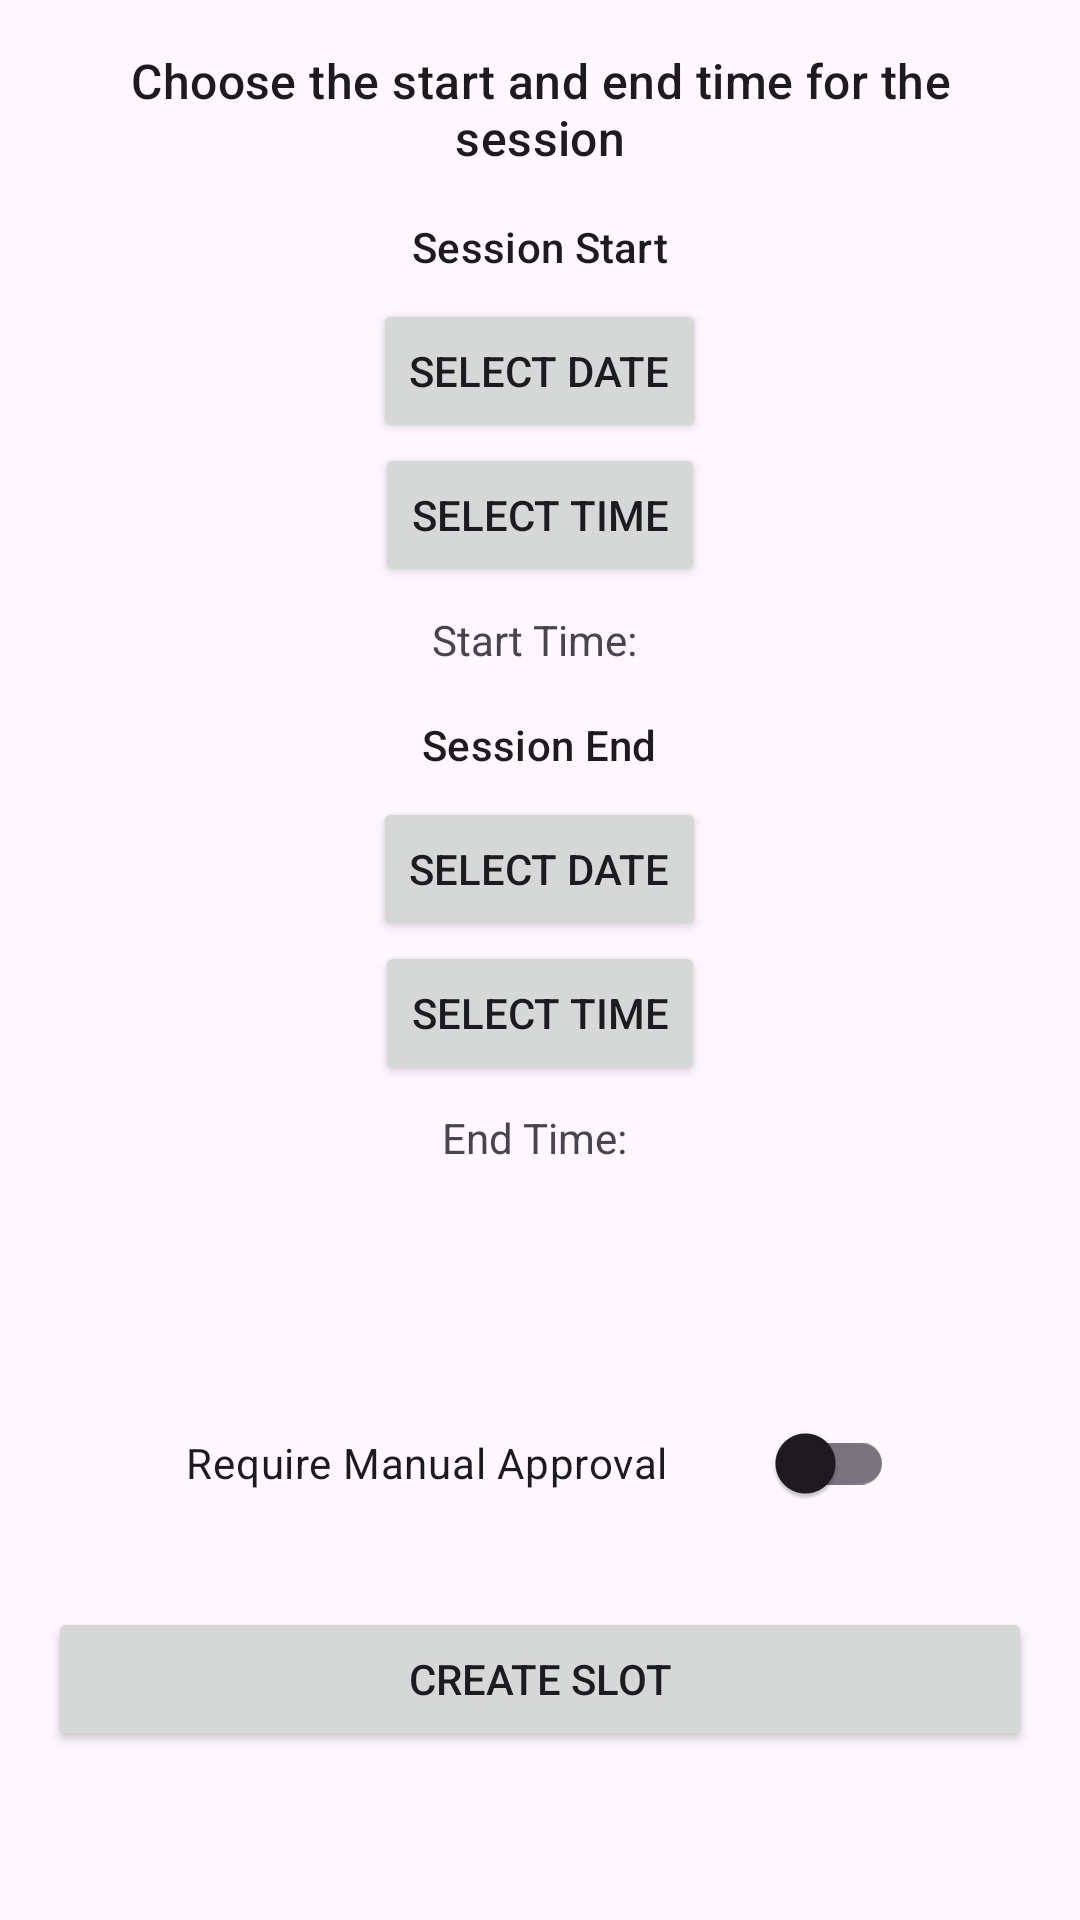

Produce the Android XML layout that renders to this screen, including the resource entries it uses.
<!-- AndroidManifest.xml: application theme Theme.Math_tutor_application -->
<!-- res/layout/activity_slot_creation_tutor.xml -->
<?xml version="1.0" encoding="utf-8"?>
<androidx.constraintlayout.widget.ConstraintLayout xmlns:android="http://schemas.android.com/apk/res/android"
    xmlns:tools="http://schemas.android.com/tools"
    android:id="@+id/main"
    android:layout_width="match_parent"
    android:layout_height="match_parent"
    tools:context=".SlotCreationTutor">

    <ScrollView
        android:layout_width="match_parent"
        android:layout_height="match_parent">

        <LinearLayout
            android:layout_width="match_parent"
            android:layout_height="wrap_content"
            android:orientation="vertical"
            android:gravity="center_horizontal"
            android:padding="16dp">

            <TextView
                android:id="@+id/DisplayText"
                android:layout_width="wrap_content"
                android:layout_height="wrap_content"
                android:gravity="center"
                android:paddingBottom="16dp"
                android:text="Choose the start and end time for the session"
                android:textAppearance="?attr/textAppearanceTitleMedium"/>

            <LinearLayout
                android:layout_width="match_parent"
                android:layout_height="wrap_content"
                android:gravity="center"
                android:paddingBottom="16dp"
                android:orientation="vertical">

                <TextView
                    android:id="@+id/tvDisplay"
                    android:layout_width="wrap_content"
                    android:layout_height="wrap_content"
                    android:layout_marginBottom="8dp"
                    android:text="Session Start"
                    android:textAppearance="?attr/textAppearanceTitleSmall" />

                <Button
                    android:id="@+id/btnSelectDate"
                    android:layout_width="wrap_content"
                    android:layout_height="wrap_content"
                    android:text="Select Date" />

                <Button
                    android:id="@+id/btnSelectTime"
                    android:layout_width="wrap_content"
                    android:layout_height="wrap_content"
                    android:text="Select Time" />

                <TextView
                    android:id="@+id/tvSelected"
                    android:layout_width="wrap_content"
                    android:layout_height="wrap_content"
                    android:layout_marginTop="8dp"
                    android:text="Start Time: " />
            </LinearLayout>

            <LinearLayout
                android:layout_width="match_parent"
                android:layout_height="wrap_content"
                android:gravity="center"
                android:paddingBottom="16dp"
                android:orientation="vertical">

                <TextView
                    android:id="@+id/tvDisplayEnd"
                    android:layout_width="wrap_content"
                    android:layout_height="wrap_content"
                    android:layout_marginBottom="8dp"
                    android:text="Session End"
                    android:textAppearance="?attr/textAppearanceTitleSmall" />

                <Button
                    android:id="@+id/btnSelectDateEnd"
                    android:layout_width="wrap_content"
                    android:layout_height="wrap_content"
                    android:text="Select Date" />

                <Button
                    android:id="@+id/btnSelectTimeEnd"
                    android:layout_width="wrap_content"
                    android:layout_height="wrap_content"
                    android:text="Select Time" />

                <TextView
                    android:id="@+id/tvSelectedEnd"
                    android:layout_width="wrap_content"
                    android:layout_height="wrap_content"
                    android:layout_marginTop="8dp"
                    android:text="End Time: " />
            </LinearLayout>

            <TextView
                android:id="@+id/errorText"
                android:layout_width="wrap_content"
                android:layout_height="wrap_content"
                android:gravity="center"
                android:padding="12dp"
                android:textColor="@android:color/holo_red_dark"
                tools:text="" />

            <com.google.android.material.switchmaterial.SwitchMaterial
                android:id="@+id/switchManualApproval"
                android:layout_width="wrap_content"
                android:layout_height="wrap_content"
                android:layout_marginTop="16dp"
                android:text="Require Manual Approval          " />


            <Button
                android:id="@+id/btnCreateSlot"
                android:layout_width="match_parent"
                android:layout_height="wrap_content"
                android:layout_marginTop="24dp"
                android:onClick="submitHandler"
                android:text="Create Slot" />

        </LinearLayout>

    </ScrollView>

</androidx.constraintlayout.widget.ConstraintLayout>
<!-- resources referenced by this layout -->
<resources>
  <style name="Theme.Math_tutor_application" parent="Base.Theme.Math_tutor_application" />
  <style name="Base.Theme.Math_tutor_application" parent="Theme.Material3.DayNight.NoActionBar">
          
          
      </style>
</resources>
